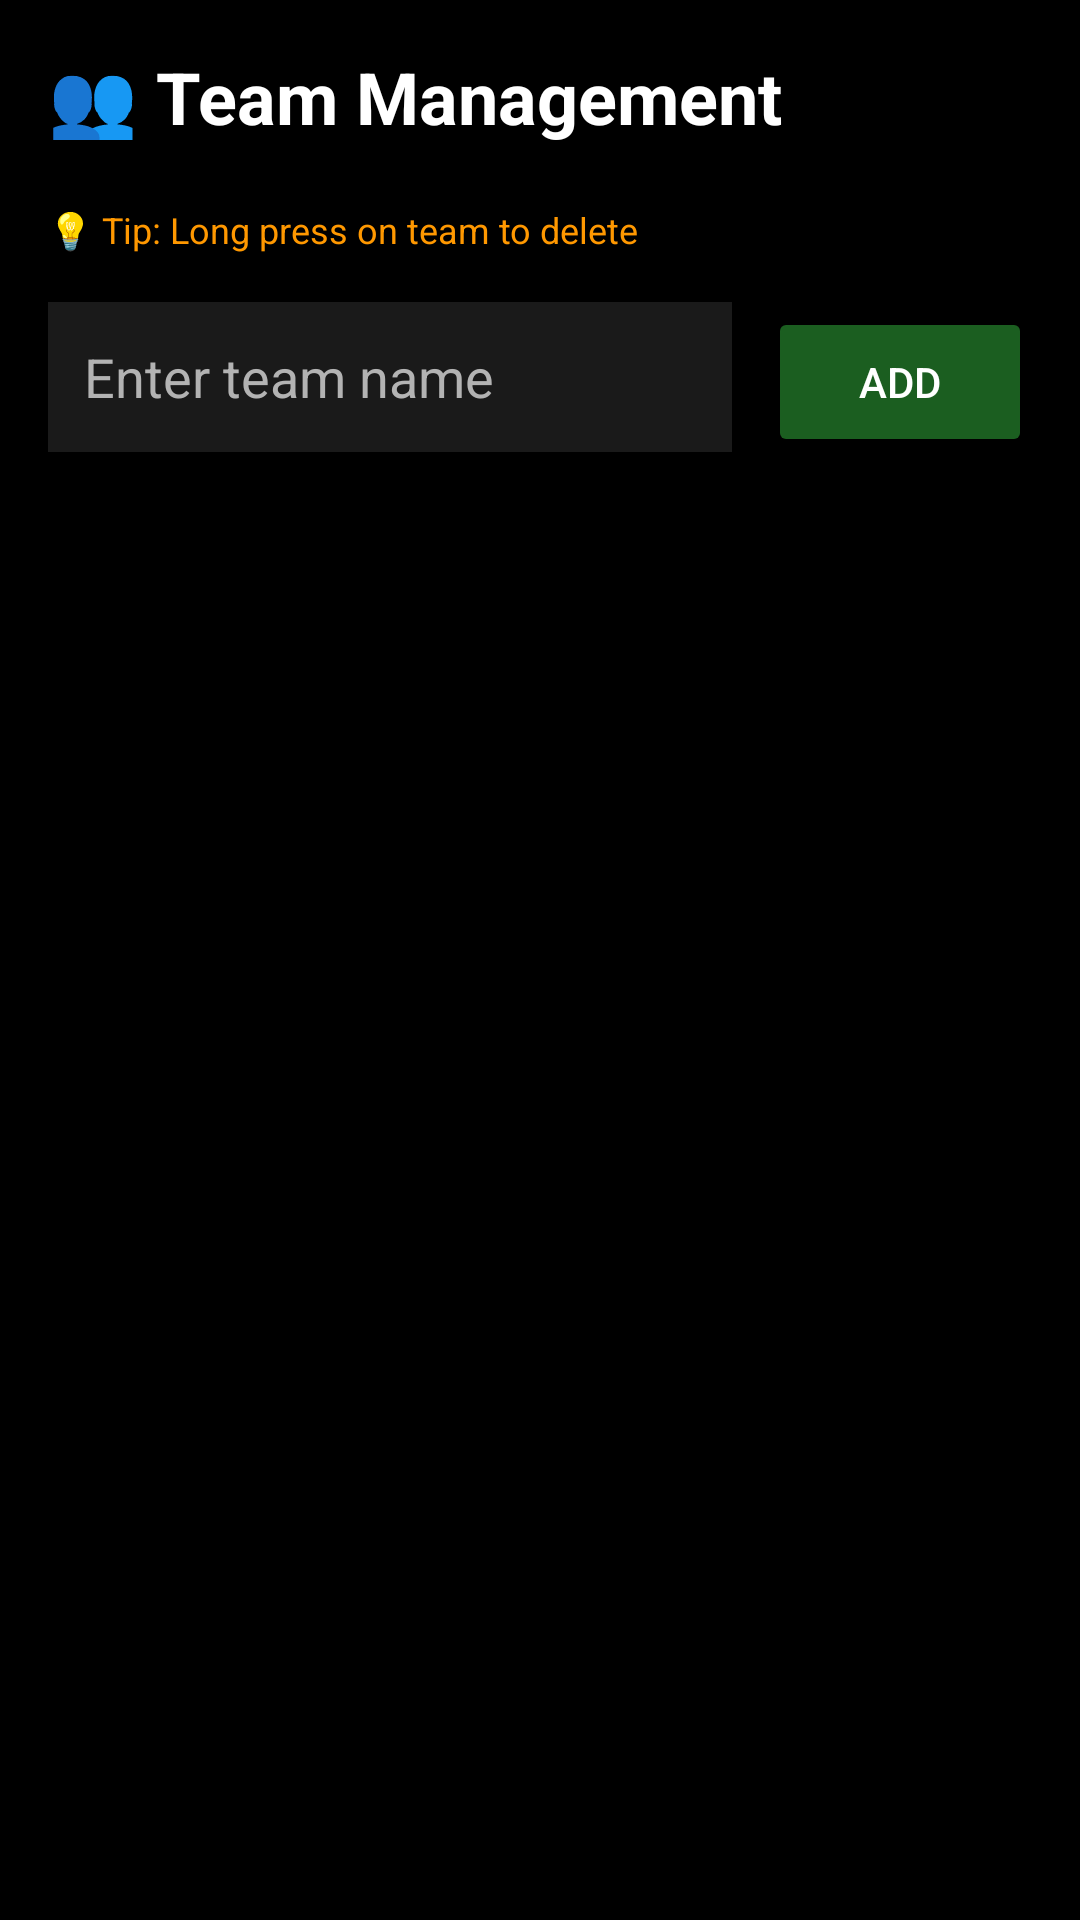

This screen was rendered from an Android layout file. Write that file and the resources it references.
<!-- AndroidManifest.xml: application theme Theme.SCORIFY -->
<!-- res/layout/activity_team.xml -->
<?xml version="1.0" encoding="utf-8"?>
<LinearLayout xmlns:android="http://schemas.android.com/apk/res/android"
    android:layout_width="match_parent"
    android:layout_height="match_parent"
    android:orientation="vertical"
    android:background="#000000"
    android:padding="16dp">

    <TextView
        android:layout_width="wrap_content"
        android:layout_height="wrap_content"
        android:text="👥 Team Management"
        android:textSize="24sp"
        android:textStyle="bold"
        android:textColor="#FFFFFF"
        android:layout_marginBottom="20dp"/>

    <TextView
        android:layout_width="wrap_content"
        android:layout_height="wrap_content"
        android:text="💡 Tip: Long press on team to delete"
        android:textSize="12sp"
        android:textColor="#FF9800"
        android:layout_marginBottom="16dp"/>

    <LinearLayout
        android:layout_width="match_parent"
        android:layout_height="wrap_content"
        android:orientation="horizontal"
        android:layout_marginBottom="20dp">

        <EditText
            android:id="@+id/etTeamName"
            android:layout_width="0dp"
            android:layout_height="50dp"
            android:layout_weight="1"
            android:hint="Enter team name"
            android:textColor="#FFFFFF"
            android:textColorHint="#B3B3B3"
            android:padding="12dp"
            android:background="#1A1A1A"
            android:layout_marginEnd="12dp"/>

        <Button
            android:id="@+id/btnAdd"
            android:layout_width="wrap_content"
            android:layout_height="50dp"
            android:text="Add"
            android:backgroundTint="#1B5E20"
            android:textColor="#FFFFFF"/>
    </LinearLayout>

    <ListView
        android:id="@+id/lvTeams"
        android:layout_width="match_parent"
        android:layout_height="wrap_content"
        android:background="#1A1A1A"/>

</LinearLayout>
<!-- resources referenced by this layout -->
<resources>
  <style name="Theme.SCORIFY" parent="Theme.MaterialComponents.DayNight.NoActionBar">
          <item name="android:windowBackground">@color/theme_background</item>
          <item name="android:statusBarColor">@color/theme_status_bar</item>
          <item name="android:windowLightStatusBar">true</item>
          <item name="colorPrimary">@color/primary</item>
          <item name="colorSecondary">@color/accent</item>
      </style>
  <color name="theme_background">#F0F2F5</color>
  <color name="theme_status_bar">#F0F2F5</color>
  <color name="primary">#1B5E20</color>
  <color name="accent">#FF9800</color>
</resources>
